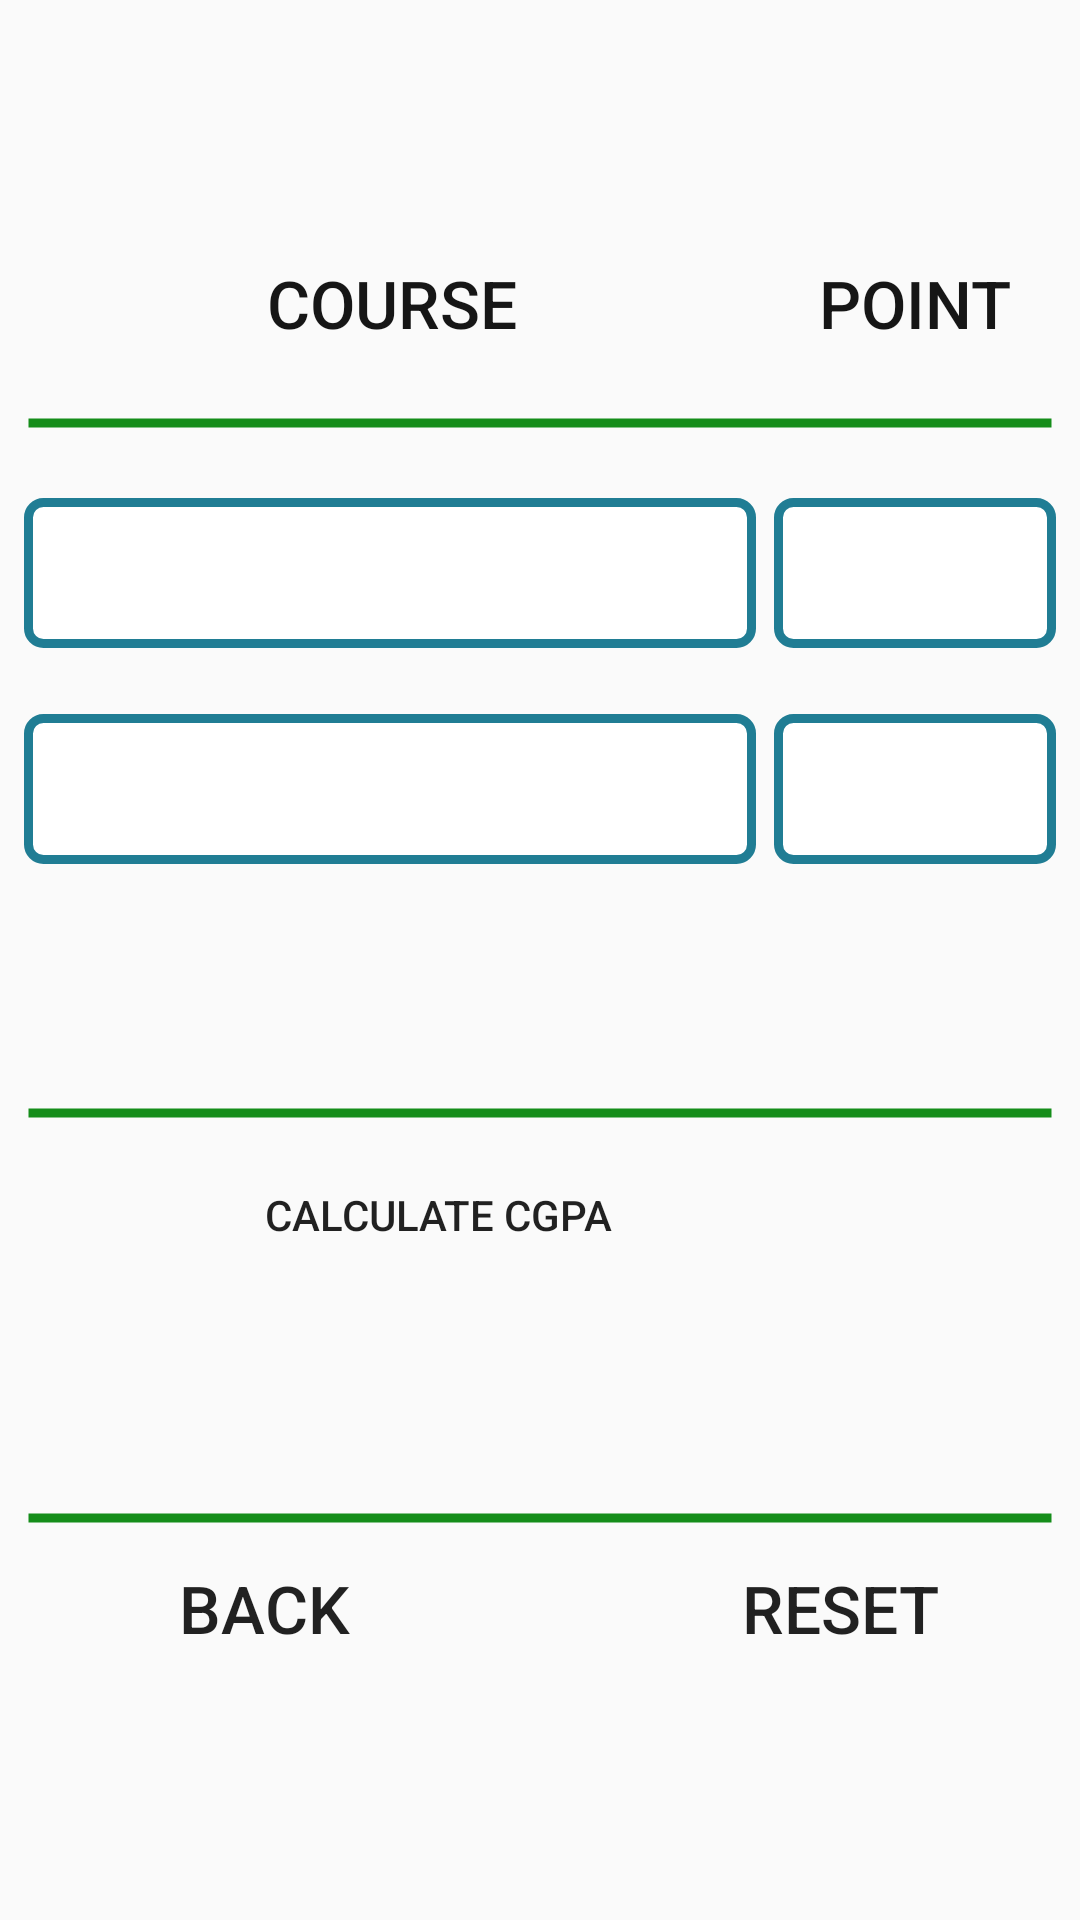

Reconstruct the res/layout file that produces this screen, plus the resources it refers to.
<!-- AndroidManifest.xml: application theme AppTheme -->
<!-- res/layout/activity_num_point_2_.xml -->
<?xml version="1.0" encoding="utf-8"?>
<RelativeLayout xmlns:android="http://schemas.android.com/apk/res/android"
    xmlns:app="http://schemas.android.com/apk/res-auto"
    xmlns:tools="http://schemas.android.com/tools"
    android:layout_width="match_parent"
    android:layout_height="match_parent"
    android:padding="8dp"
    tools:context=".NumPoint_2_Activity">




    <ScrollView
        android:layout_width="403dp"
        android:layout_height="572dp"
        android:layout_alignParentBottom="true"
        android:layout_marginBottom="0dp">

        <RelativeLayout
            android:layout_width="match_parent"
            android:layout_height="490dp"
            android:layout_marginTop="16dp"
            android:orientation="vertical">

            <Button
                android:id="@+id/etcourse"
                android:layout_width="120dp"
                android:layout_height="50dp"
                android:layout_marginLeft="60dp"
                android:layout_marginTop="0dp"
                android:background="@drawable/backgroundbtn"
                android:freezesText="true"
                android:inputType="none"
                android:text=" Course"
                android:textColor="#161616"
                android:textSize="22dp" />


            <Button
                android:id="@+id/etPoint"
                android:layout_width="138dp"
                android:layout_height="50dp"
                android:layout_marginLeft="250dp"
                android:layout_marginTop="0dp"
                android:background="@drawable/backgroundbtn"
                android:ems="10"
                android:freezesText="true"
                android:inputType="none"
                android:text="Point"
                android:textColor="#161616"
                android:textSize="22dp" />


            <View
                android:id="@+id/view"
                android:layout_marginTop="60dp"
                android:layout_width="wrap_content"
                android:background="@drawable/drawlineincoursepoint"
                android:layout_height="10dp"

                />

            <View
                android:id="@+id/view2"
                android:layout_marginTop="290dp"
                android:layout_width="wrap_content"
                android:background="@drawable/drawlineincoursepoint"
                android:layout_height="10dp"

                />

            <View
                android:id="@+id/view3"
                android:layout_marginTop="425dp"
                android:layout_width="wrap_content"
                android:background="@drawable/drawlineincoursepoint"
                android:layout_height="10dp"

                />





            <Spinner
                android:id="@+id/spnr_course_NP_2_1"

                android:layout_height="50dp"
                android:layout_marginTop="90dp"


                android:layout_width="250dp"
                android:layout_marginEnd="100dp"
                android:layout_marginRight="100dp"


                android:background="@drawable/background"
                android:spinnerMode="dialog"

                />

            <Spinner
                android:id="@+id/spnr_point_NP_2_1"
                android:layout_width="138dp"
                android:layout_height="50dp"







                android:layout_marginLeft="250dp"
                android:layout_marginTop="90dp"

                android:background="@drawable/background"

                />

            <Spinner
                android:id="@+id/spnr_course_NP_2_2"
                android:layout_height="50dp"
                android:layout_width="250dp"
                android:layout_marginEnd="100dp"
                android:layout_marginRight="100dp"
                android:layout_marginTop="162dp"
                android:background="@drawable/background"
                android:spinnerMode="dialog"


                />

            <Spinner
                android:id="@+id/spnr_point_NP_2_2"

                android:layout_width="138dp"
                android:layout_height="50dp"
                android:layout_marginLeft="250dp"
                android:layout_marginTop="162dp"
                android:background="@drawable/background"
                android:spinnerMode="dialog" />

            <Button
                android:id="@+id/btncalculateCGPA_2"
                android:layout_width="wrap_content"
                android:layout_height="58dp"
                android:layout_marginLeft="80dp"
                android:layout_marginTop="300dp"
                android:layout_marginRight="100dp"
                android:background="@drawable/backgroundbtn"
                android:text="Calculate CGPA" />

            <Button
                android:id="@+id/tv_Total_NP_2"
                android:layout_width="wrap_content"
                android:layout_height="58dp"
                android:layout_marginLeft="80dp"
                android:layout_marginTop="355dp"
                android:layout_marginRight="100dp"
                android:background="@drawable/backgroundbtn"
                android:textSize="22dp" />


            <Button
                android:id="@+id/btncalculateCGPAcancel_2"
                android:layout_width="120dp"
                android:layout_height="50dp"
                android:layout_marginLeft="20dp"
                android:layout_marginTop="435dp"
                android:background="@drawable/backgroundbtn"
                android:text="back"
                android:textSize="22dp"


                />

            <Button
                android:id="@+id/btnreset_2"
                android:layout_width="120dp"
                android:layout_height="50dp"
                android:layout_marginLeft="220dp"
                android:layout_marginTop="435dp"
                android:layout_marginRight="20dp"
                android:background="@drawable/backgroundbtn"
                android:text="Reset"
                android:textSize="22dp"


                />

        </RelativeLayout>
    </ScrollView>



</RelativeLayout>
<!-- resources referenced by this layout -->
<resources>
  <!-- drawable background (drawable) -->
  <?xml version="1.0" encoding="utf-8"?>
  <shape xmlns:android="http://schemas.android.com/apk/res/android" android:shape="rectangle">
   <stroke
       android:color="#ff207d94"
       android:width="3dp">
  
   </stroke>
      <corners android:radius="5dp"></corners>
      <solid android:color="#ffffff"></solid>
  
  </shape>
  <!-- drawable drawlineincoursepoint (drawable) -->
  <?xml version="1.0" encoding="utf-8"?>
      <shape xmlns:android="http://schemas.android.com/apk/res/android" android:shape="line">
          <stroke
  
              android:color="#158D1A"
              android:width="3dp"
  
              >
  
          </stroke>
  
          <gradient android:centerX="@integer/google_play_services_version"
              android:centerY="@integer/google_play_services_version"
              >
  
          </gradient>
          <solid android:color="#ffffff"></solid>
  
      </shape>
  <style name="AppTheme" parent="Theme.AppCompat.Light.DarkActionBar">
          
          <item name="colorPrimary">@color/colorPrimary</item>
          <item name="colorPrimaryDark">@color/colorPrimaryDark</item>
          <item name="colorAccent">@color/colorAccent</item>
          <item name="android:windowAnimationStyle">@style/CustomActivityAnimation</item>
      </style>
  <style name="CustomActivityAnimation" parent="android:Animation.Activity">
          <item name="android:activityOpenEnterAnimation">@anim/slide_in_right</item>
          <item name="android:activityOpenExitAnimation">@anim/slide_out_left</item>
          <item name="android:activityCloseEnterAnimation">@anim/slide_in_left</item>
          <item name="android:activityCloseExitAnimation">@anim/slide_out_right</item>
      </style>
  <!-- not gathered from this repository: default colours our renderer supplied (Android Studio template values) -->
  <color name="colorPrimary">#FF6200EE</color>
  <color name="colorPrimaryDark">#FF3700B3</color>
  <color name="colorAccent">#FF03DAC5</color>
</resources>
